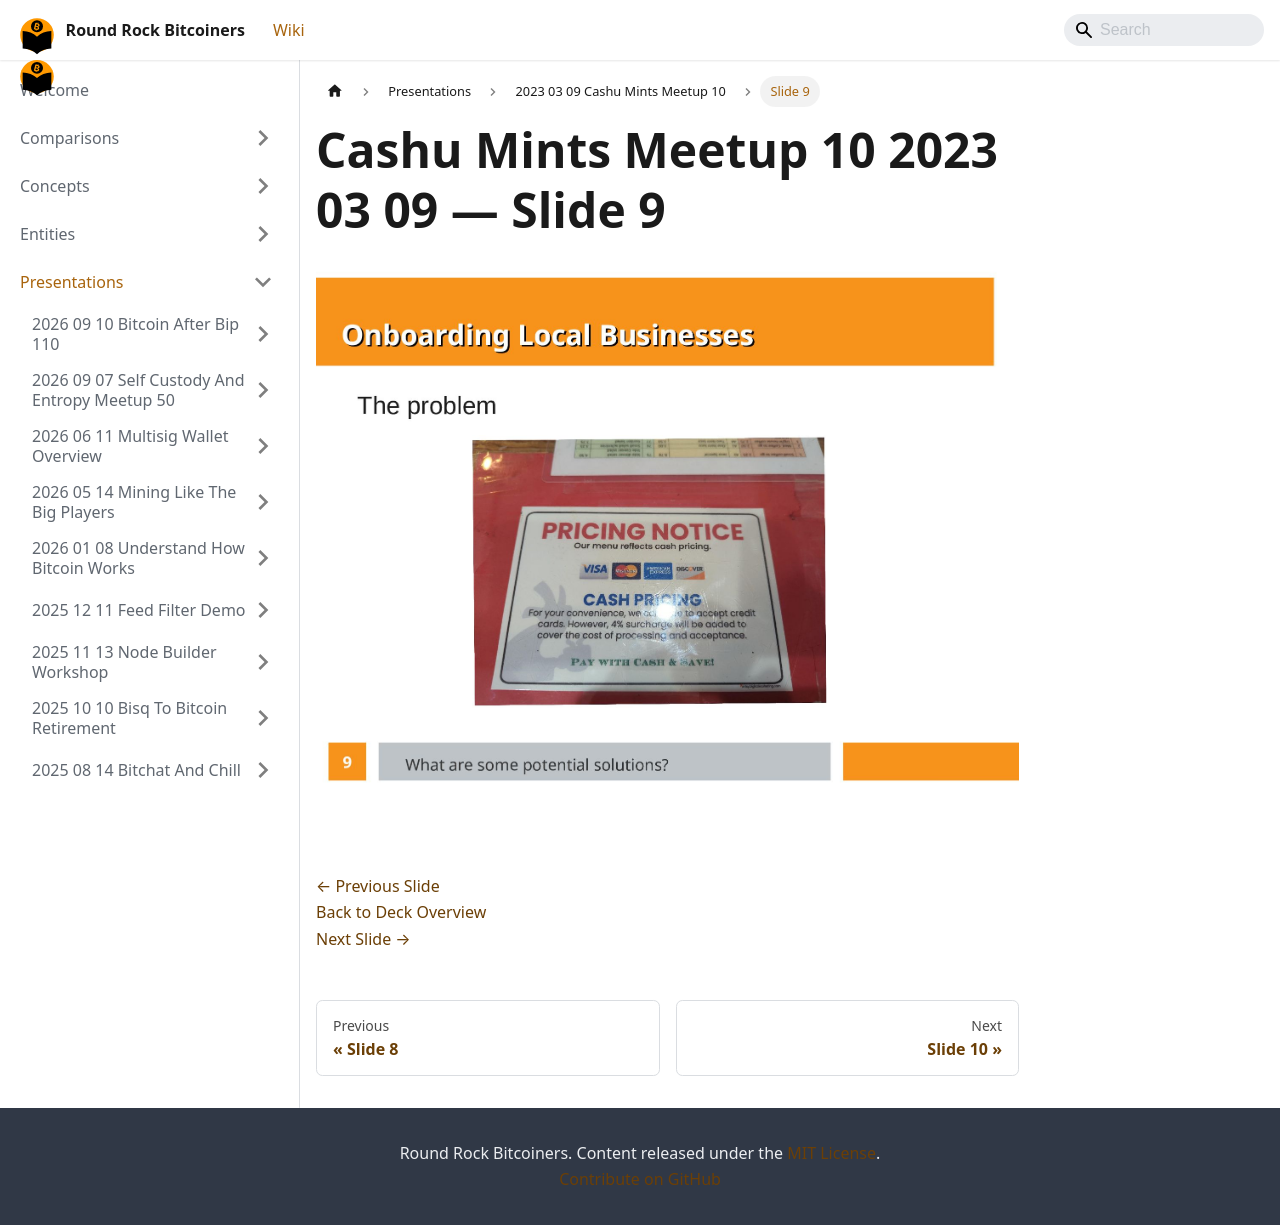

repository: jason-me/rrbtc-wiki · page: presentations/2023-03-09-cashu-mints-meetup-10/slide-009/index.html · generator: docusaurus

---
title: "Slide 9 of 21 - Cashu Mints Meetup 10 2023 03 09"
sidebar_label: "Slide 9"
pagination_next: "presentations/2023-03-09-cashu-mints-meetup-10/slide-010"
pagination_prev: "presentations/2023-03-09-cashu-mints-meetup-10/slide-008"
---

# Cashu Mints Meetup 10 2023 03 09 — Slide 9

![Slide 9 of 21 from 'Cashu Mints Meetup 10 2023 03 09' (2023-03-09)](/img/slides/2023-03-09-cashu-mints-meetup-10/slide_008.jpg)

<br/>
<br/>

[← Previous Slide](/presentations/2023-03-09-cashu-mints-meetup-10/slide-008)  
[Back to Deck Overview](/presentations/2023-03-09-cashu-mints-meetup-10/)  
[Next Slide →](/presentations/2023-03-09-cashu-mints-meetup-10/slide-010)
